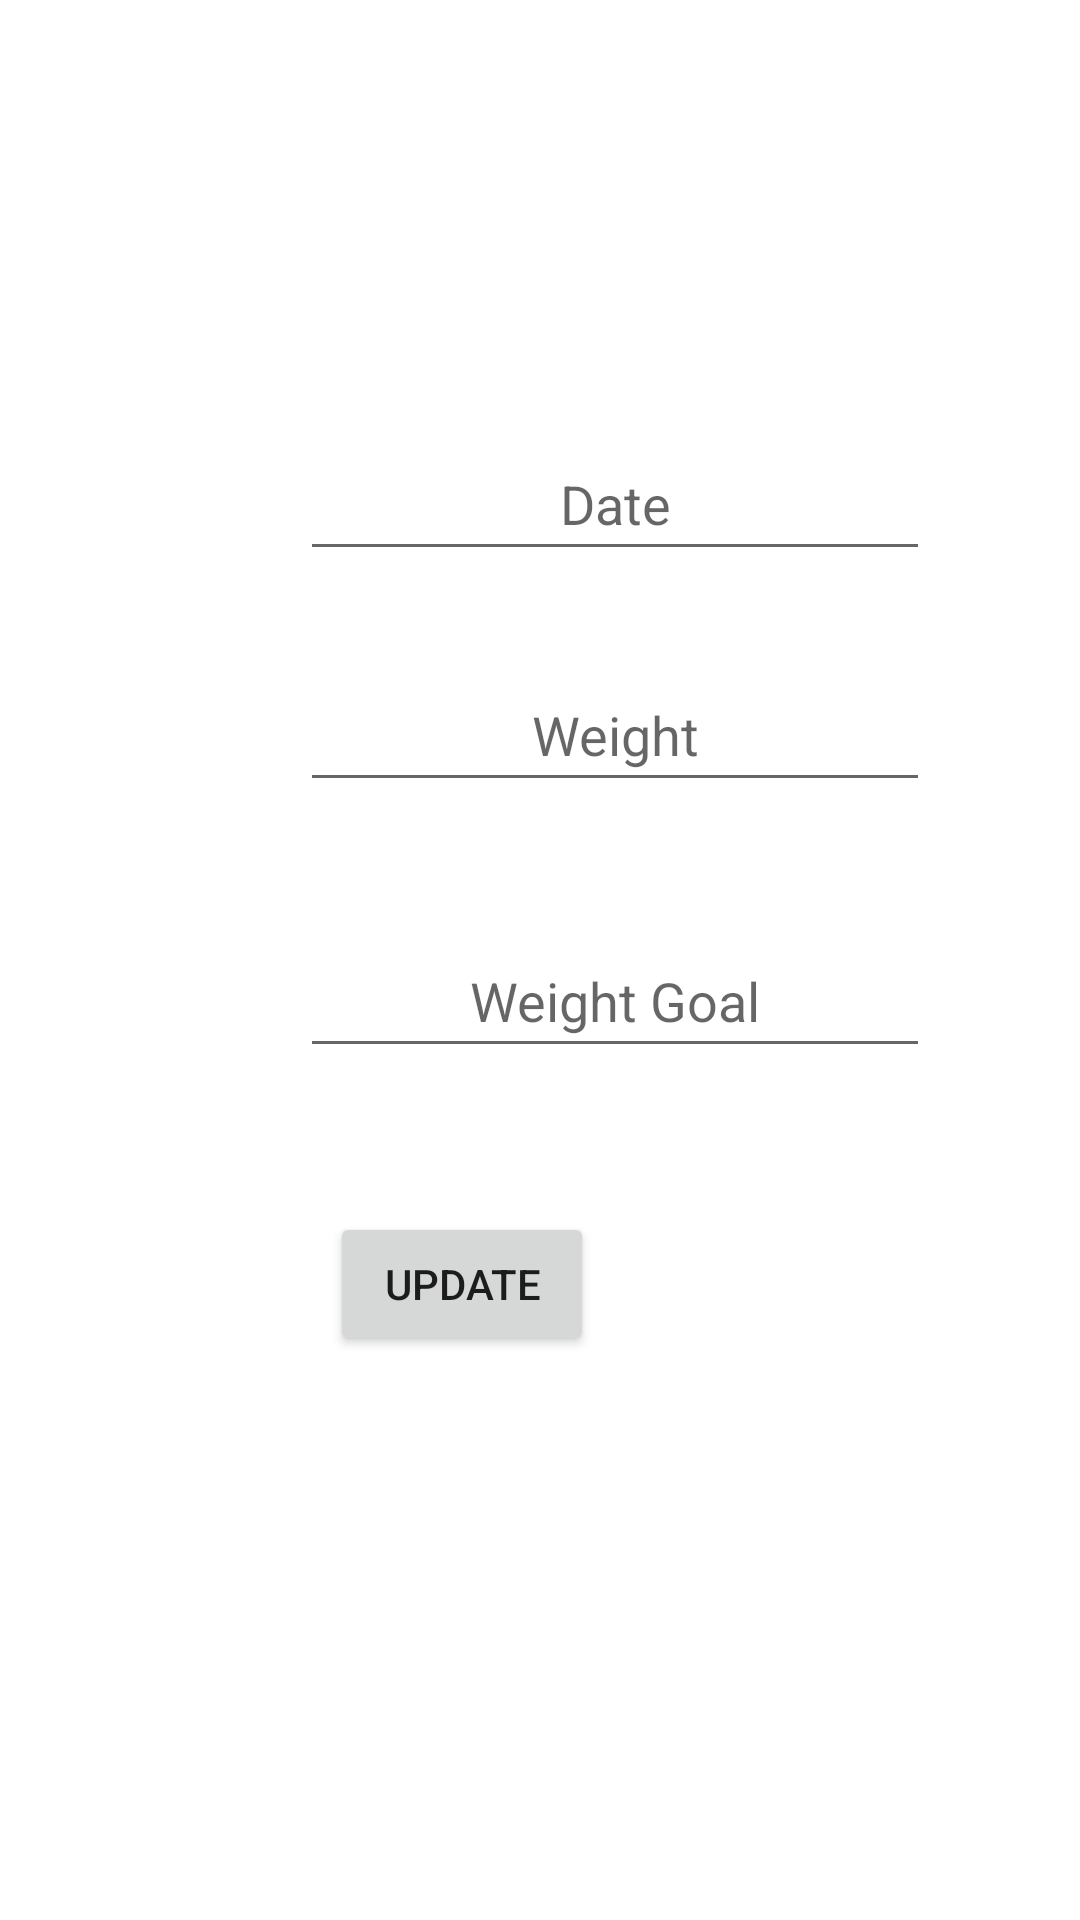

This screen was rendered from an Android layout file. Write that file and the resources it references.
<!-- AndroidManifest.xml: application theme Theme.Weightr -->
<!-- res/layout/activity_edit_weight.xml -->
<?xml version="1.0" encoding="utf-8"?>
<androidx.constraintlayout.widget.ConstraintLayout xmlns:android="http://schemas.android.com/apk/res/android"
    xmlns:app="http://schemas.android.com/apk/res-auto"
    xmlns:tools="http://schemas.android.com/tools"
    android:layout_width="match_parent"
    android:layout_height="match_parent"
    tools:context=".EditWeightActivity">


    <Button
        android:id="@+id/updateButton"
        android:layout_width="wrap_content"
        android:layout_height="wrap_content"
        android:layout_marginStart="156dp"
        android:layout_marginTop="404dp"
        android:layout_marginEnd="162dp"
        android:text="Update"
        app:layout_constraintEnd_toEndOf="parent"
        app:layout_constraintHorizontal_bias="1.0"
        app:layout_constraintStart_toStartOf="parent"
        app:layout_constraintTop_toTopOf="parent" />

    <EditText
        android:id="@+id/weightEdit"
        android:layout_width="wrap_content"
        android:layout_height="wrap_content"
        android:layout_marginStart="100dp"
        android:layout_marginTop="217dp"
        android:ems="10"
        android:hint="Weight"
        android:inputType="textPersonName"
        android:minHeight="48dp"
        android:textAlignment="center"
        app:layout_constraintBottom_toTopOf="@+id/weightGoalEdit"
        app:layout_constraintStart_toStartOf="parent"
        app:layout_constraintTop_toTopOf="parent"
        app:layout_constraintVertical_bias="0.052" />

    <EditText
        android:id="@+id/weightGoalEdit"
        android:layout_width="wrap_content"
        android:layout_height="wrap_content"
        android:layout_marginStart="100dp"
        android:layout_marginEnd="101dp"
        android:layout_marginBottom="48dp"
        android:ems="10"
        android:hint="Weight Goal"
        android:inputType="textPersonName"
        android:minHeight="48dp"
        android:textAlignment="center"
        app:layout_constraintBottom_toTopOf="@+id/updateButton"
        app:layout_constraintEnd_toEndOf="parent"
        app:layout_constraintHorizontal_bias="0.0"
        app:layout_constraintStart_toStartOf="parent" />

    <EditText
        android:id="@+id/dateEdit"
        android:layout_width="wrap_content"
        android:layout_height="wrap_content"
        android:layout_marginStart="100dp"
        android:layout_marginTop="131dp"
        android:ems="10"
        android:hint="Date"
        android:inputType="textPersonName"
        android:minHeight="48dp"
        android:textAlignment="center"
        app:layout_constraintBottom_toTopOf="@+id/weightEdit"
        app:layout_constraintStart_toStartOf="parent"
        app:layout_constraintTop_toTopOf="parent"
        app:layout_constraintVertical_bias="0.279" />
</androidx.constraintlayout.widget.ConstraintLayout>
<!-- resources referenced by this layout -->
<resources>
  <style name="Theme.Weightr" parent="Theme.MaterialComponents.DayNight.DarkActionBar">
          
          <item name="colorPrimary">@color/purple_500</item>
          <item name="colorPrimaryVariant">@color/purple_700</item>
          <item name="colorOnPrimary">@color/white</item>
          
          <item name="colorSecondary">@color/teal_200</item>
          <item name="colorSecondaryVariant">@color/teal_700</item>
          <item name="colorOnSecondary">@color/black</item>
          
          <item name="android:statusBarColor" tools:targetApi="l">?attr/colorPrimaryVariant</item>
          
      </style>
  <!-- not gathered from this repository: default colours our renderer supplied (Android Studio template values) -->
  <color name="purple_500">#FF6200EE</color>
  <color name="purple_700">#FF3700B3</color>
  <color name="teal_200">#FF03DAC5</color>
  <color name="teal_700">#FF018786</color>
  <color name="black">#FF000000</color>
  <color name="white">#FFFFFFFF</color>
</resources>
